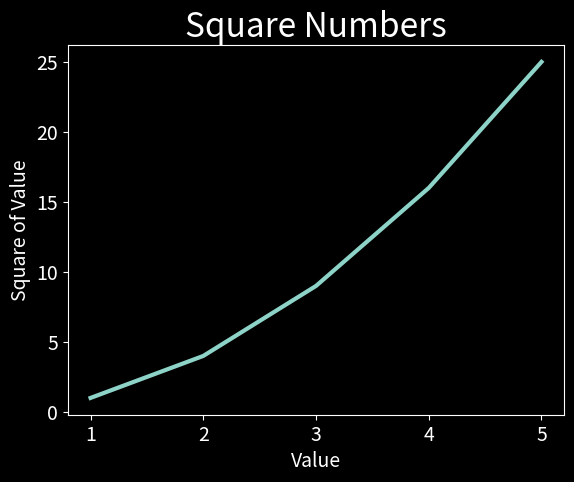

The matplotlib source for this figure:
import matplotlib.pyplot as plt

input_values = [1, 2, 3, 4, 5]
squares = [1, 4, 9, 16, 25]

plt.style.use('dark_background')
fig, ax = plt.subplots()
ax.plot(input_values, squares, linewidth=3)

# 设置标题和标签
ax.set_title('Square Numbers', fontsize=24)
ax.set_xlabel("Value", fontsize=14)
ax.set_ylabel("Square of Value", fontsize=14)
# 设置刻度标记的大小
ax.tick_params(labelsize=14)

plt.show()